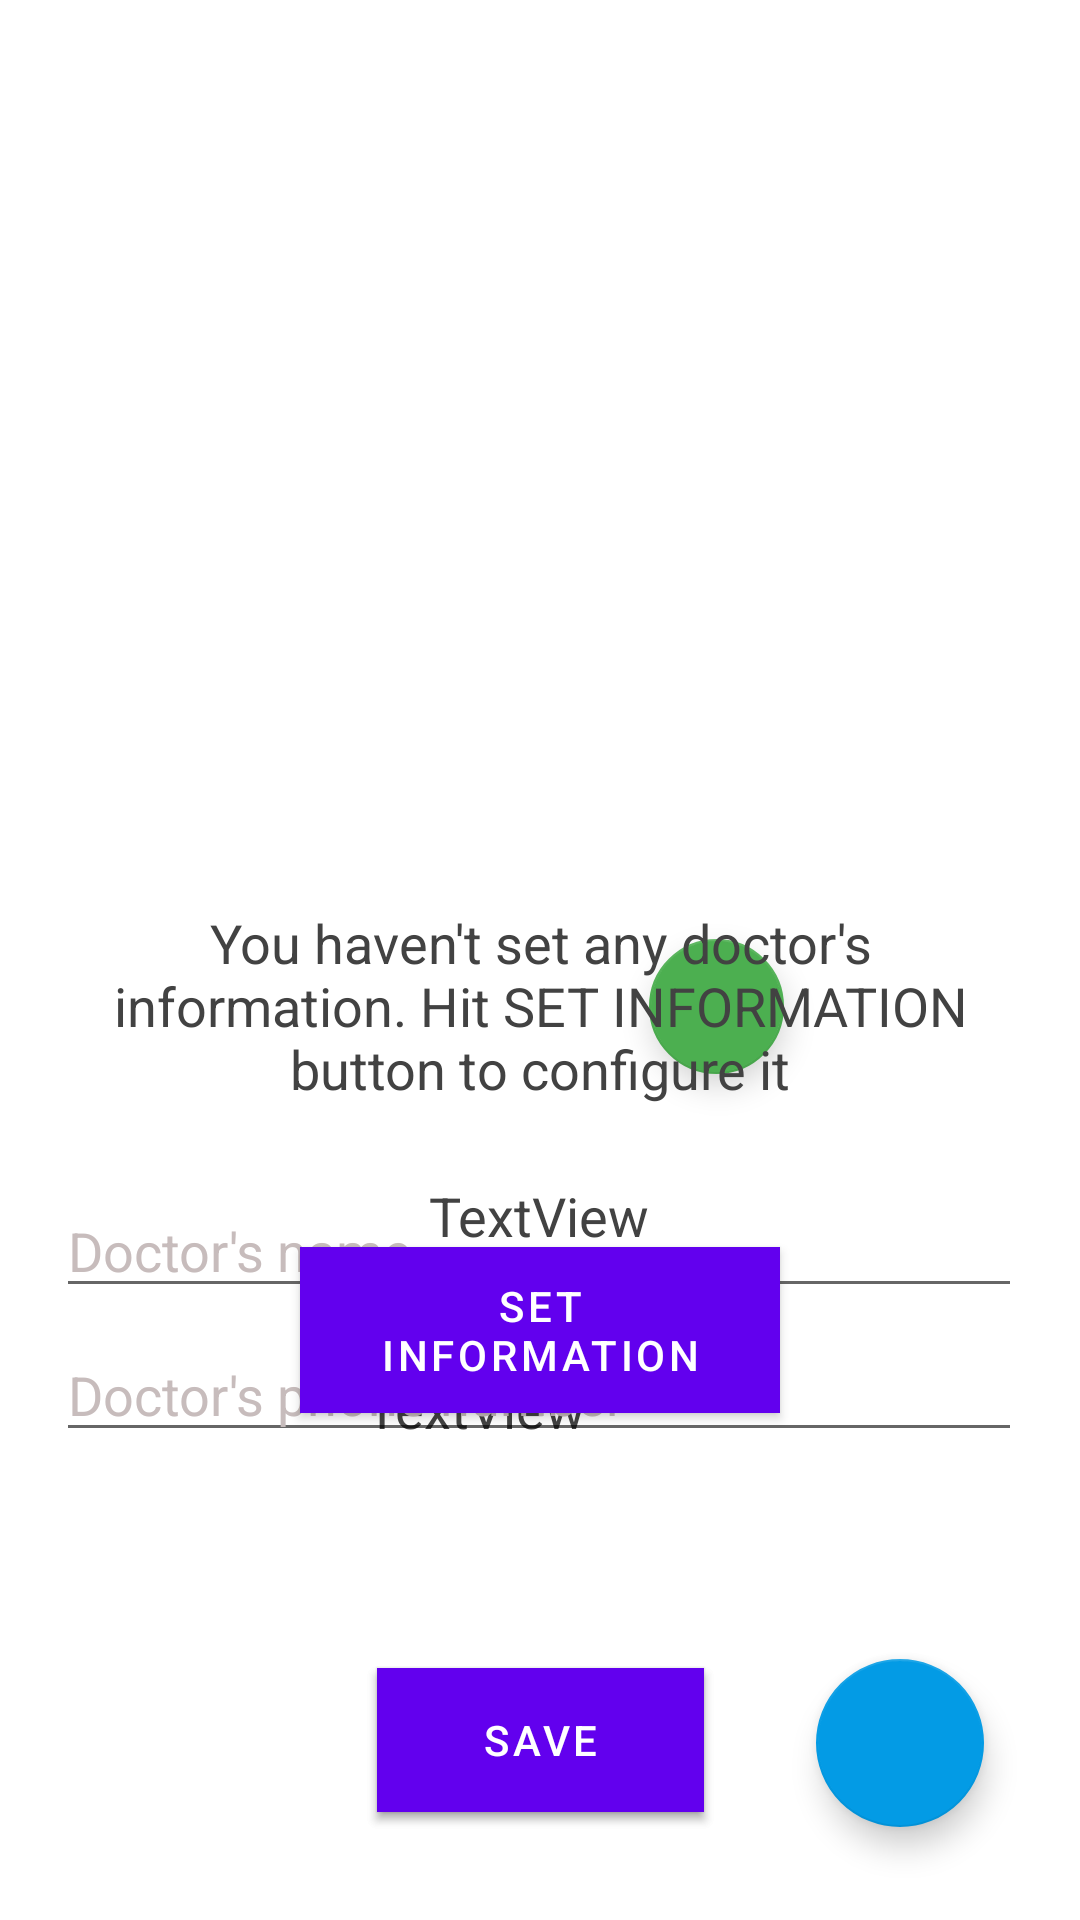

The Android layout XML behind this screen, and the referenced resources:
<!-- AndroidManifest.xml: fallback theme Theme.MaterialComponents.DayNight.NoActionBar -->
<!-- res/layout/fragment_doctor.xml -->
<?xml version="1.0" encoding="utf-8"?>
<RelativeLayout xmlns:android="http://schemas.android.com/apk/res/android"
    android:layout_width="match_parent"
    android:layout_height="match_parent"
    xmlns:app="http://schemas.android.com/apk/res-auto"
    android:background="@android:color/white">


    <android.support.constraint.ConstraintLayout
        android:id="@+id/docInfoLayout"
        android:layout_width="match_parent"
        android:layout_height="match_parent">

        <android.support.design.widget.FloatingActionButton
            android:id="@+id/call_button"
            android:layout_width="45dp"
            android:layout_height="45dp"
            android:layout_marginEnd="5dp"
            android:layout_marginRight="5dp"
            android:layout_marginTop="313dp"
            android:contentDescription="@string/mic"
            android:src="@drawable/ic_phone"
            app:backgroundTint="@color/material_green_500"
            app:layout_constraintEnd_toEndOf="parent"
            app:layout_constraintHorizontal_bias="0.698"
            app:layout_constraintStart_toStartOf="parent"
            app:layout_constraintTop_toTopOf="parent" />

        <ImageView
            android:id="@+id/imageView5"
            android:layout_width="0dp"
            android:layout_height="300dp"
            android:contentDescription="@string/app_logo"
            app:layout_constraintEnd_toEndOf="parent"
            app:layout_constraintStart_toStartOf="parent"
            app:layout_constraintTop_toTopOf="parent"
            app:srcCompat="@drawable/dr_icon" />

        <TextView
            android:id="@+id/dr_name"
            android:layout_width="310dp"
            android:layout_height="39dp"
            android:layout_marginBottom="208dp"
            android:text="TextView"
            android:textAlignment="center"
            android:textColor="@color/cardview_dark_background"
            android:textSize="18sp"
            app:layout_constraintBottom_toBottomOf="parent"
            app:layout_constraintEnd_toEndOf="parent"
            app:layout_constraintHorizontal_bias="0.495"
            app:layout_constraintStart_toStartOf="parent" />

        <TextView
            android:id="@+id/dr_phone"
            android:layout_width="212dp"
            android:layout_height="39dp"
            android:layout_marginBottom="144dp"
            android:text="TextView"
            android:textAlignment="center"
            android:textColor="@color/cardview_dark_background"
            android:textSize="18sp"
            app:layout_constraintBottom_toBottomOf="parent"
            app:layout_constraintEnd_toEndOf="parent"
            app:layout_constraintHorizontal_bias="0.356"
            app:layout_constraintStart_toStartOf="parent" />

        <Button
            android:id="@+id/button_edit"
            android:layout_width="109dp"
            android:layout_height="wrap_content"
            android:layout_marginBottom="36dp"
            android:background="@color/colorPrimary"
            android:text="@string/edit"
            android:textColor="@color/cardview_light_background"
            app:layout_constraintBottom_toBottomOf="parent"
            app:layout_constraintEnd_toEndOf="parent"
            app:layout_constraintStart_toStartOf="parent" />

    </android.support.constraint.ConstraintLayout>

    <android.support.constraint.ConstraintLayout
        android:id="@+id/setDocLayout"
        android:layout_width="match_parent"
        android:layout_height="match_parent">

        <ImageView
            android:id="@+id/imageView4"
            android:layout_width="0dp"
            android:layout_height="0dp"
            android:layout_marginBottom="56dp"
            android:contentDescription="@string/app_logo"
            app:layout_constraintBottom_toTopOf="@+id/doctors_name"
            app:layout_constraintEnd_toEndOf="parent"
            app:layout_constraintStart_toStartOf="parent"
            app:layout_constraintTop_toTopOf="parent"
            app:srcCompat="@drawable/dr_icon" />

        <Button
            android:id="@+id/button_save"
            android:layout_width="109dp"
            android:layout_height="wrap_content"
            android:layout_marginBottom="36dp"
            android:background="@color/colorPrimary"
            android:text="@string/save"
            android:textColor="@color/cardview_light_background"
            app:layout_constraintBottom_toBottomOf="parent"
            app:layout_constraintEnd_toEndOf="parent"
            app:layout_constraintStart_toStartOf="parent" />

        <EditText
            android:id="@+id/doctors_name"
            android:layout_width="322dp"
            android:layout_height="wrap_content"
            android:layout_marginBottom="120dp"
            android:ems="10"
            android:hint="@string/doctors_name"
            android:inputType="textCapWords"
            android:textColor="@color/cardview_dark_background"
            android:textColorHint="#C7BCBC"
            app:layout_constraintBottom_toTopOf="@+id/button_save"
            app:layout_constraintEnd_toEndOf="parent"
            app:layout_constraintHorizontal_bias="0.494"
            app:layout_constraintStart_toStartOf="parent"
            android:maxLength="40"/>

        <EditText
            android:id="@+id/doctors_number"
            android:layout_width="322dp"
            android:layout_height="wrap_content"
            android:layout_marginBottom="72dp"
            android:ems="10"
            android:hint="@string/doctors_phone"
            android:inputType="textPersonName|phone"
            android:textColor="@color/cardview_dark_background"
            android:textColorHint="#C7BCBC"
            app:layout_constraintBottom_toTopOf="@+id/button_save"
            app:layout_constraintEnd_toEndOf="parent"
            app:layout_constraintHorizontal_bias="0.494"
            app:layout_constraintStart_toStartOf="parent"
            android:maxLength="10"/>
    </android.support.constraint.ConstraintLayout>

    <LinearLayout
        android:id="@+id/noDocLayout"
        android:layout_width="fill_parent"
        android:layout_height="fill_parent"
        android:orientation="vertical">

        <ImageView
            android:layout_width="match_parent"
            android:layout_height="302dp"
            android:contentDescription="@string/app_logo"
            app:srcCompat="@drawable/dr_icon" />

        <TextView
            android:id="@+id/textView"
            android:layout_width="match_parent"
            android:layout_height="wrap_content"
            android:layout_marginBottom="72dp"
            android:layout_marginLeft="30dp"
            android:layout_marginRight="30dp"
            android:text="@string/no_doctor"
            android:textAlignment="center"
            android:textAppearance="@style/Base.TextAppearance.AppCompat.Large"
            android:textColor="@color/cardview_dark_background"
            android:textSize="18sp" />

        <Button
            android:id="@+id/button_create_doctor"
            android:layout_width="match_parent"
            android:layout_height="wrap_content"
            android:layout_marginLeft="100dp"
            android:layout_marginRight="100dp"
            android:layout_marginTop="-25dp"
            android:background="@color/colorPrimary"
            android:text="@string/button_set_doctor"
            android:textColor="@color/cardview_light_background" />

    </LinearLayout>

    <android.support.design.widget.FloatingActionButton
        android:id="@+id/fab"
        android:layout_width="wrap_content"
        android:layout_height="wrap_content"
        android:layout_alignParentBottom="true"
        android:layout_alignParentEnd="true"
        android:layout_alignParentRight="true"
        android:layout_gravity="bottom|end"
        android:layout_marginBottom="31dp"
        android:layout_marginEnd="32dp"
        android:layout_marginRight="32dp"
        android:src="@drawable/ic_add_record"
        app:backgroundTint="@color/colorPrimary" />

</RelativeLayout>
<!-- resources referenced by this layout -->
<resources>
  <color name="colorPrimary">#039be5</color>
  <color name="material_green_500">#4CAF50</color>
  <string name="app_logo">App logo</string>
  <string name="button_set_doctor">"SET INFORMATION"</string>
  <string name="doctors_name">Doctor\'s name</string>
  <string name="doctors_phone">Doctor\'s phone number</string>
  <string name="edit">edit</string>
  <string name="mic">Mic button</string>
  <string name="no_doctor">"You haven't set any doctor's information. Hit SET INFORMATION button to configure it" </string>
  <string name="save">Save</string>
</resources>
